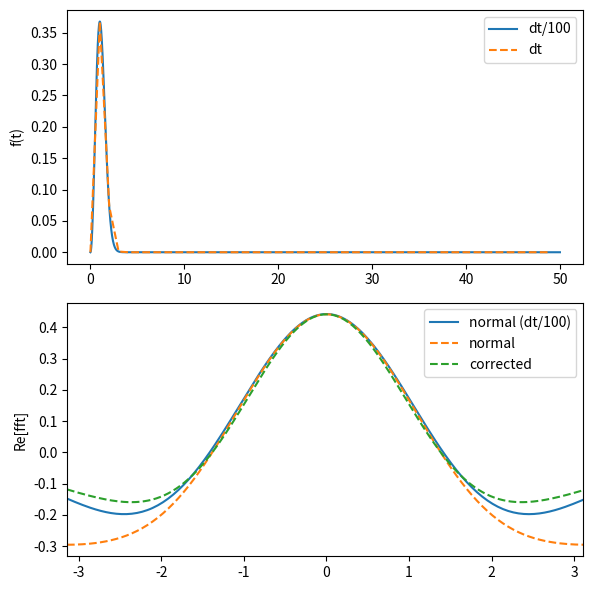

Python code for this plot:
#!/usr/bin/env python
import numpy as np

class Improvedfft:
    def W(self, th):
        return 1- (1/12)*th**2 + (1/360)*th**4 - (1/20160)*th**6
    def alpha0(self, th):
        return (-1/2) + (1/24)*th**2 - (1/720)*th**4 + (1/40320)*th**6 + 1j*th*(1/6 - (1/120)*th**2 + (1/5040)*th**4 - (1/362880)*th**6)
    def __init__(self, sample_times, over_sample_factor=4):
        self.dt = sample_times[1]-sample_times[0]
        self.a = sample_times[0]
        self.b = sample_times[-1]
        # Zero pad to at least over_sample_factor * times[-1]
        # Controls resolution in frequency (increase for higher resolution, reduce if have very many sample points)
        self.N = len(sample_times)-1
        # [optional] Choose a power of 2 as Cooley-Tukey algorithm most efficient in this case
        self.M = int(2**np.ceil( np.log2( over_sample_factor * self.N )))
        self.omegas = None
        self.Ws = None
        self.alpha0s = None
        self.prefactor = None
        self.scaled = True

    def fftfreq(self):
        # frequencies from -ve to +ve (fftshift as numpy gives odd ordering by default)
        if self.omegas is None:
            self.omegas = 2 * np.pi * np.fft.fftshift( np.fft.fftfreq( self.M, d=self.dt ))
        return self.omegas

    def fft(self, data, scaled=True):
        assert len(data) == self.N + 1, 'Data must be same length as sample times'
        if self.omegas is None:
            self.fftfreq()
        # interpolation and end_point corrections (compute once for given sample_times)
        if self.Ws is None:
            self.Ws = self.W( self.dt * self.omegas )
        if self.alpha0s is None:
            self.alpha0s = self.alpha0( self.dt * self.omegas )
        # prefactor used if scaled
        if self.prefactor is None:
            self.prefactor = self.dt * np.exp(1j * self.omegas * self.a)
        # normal fft - convention followed is positive exponent, no normalisation factor
        fft = np.fft.fftshift( np.fft.ifft( data, norm='forward', n=self.M ))
        # construct correction - in most cases right endpoint correction is negligible / unnecessary (normally b->infty, f(t)->0)
        fft_corrected = self.Ws * fft + self.alpha0s * data[0] \
                + np.exp(1j * self.omegas * (self.b - self.a)) * np.conjugate( self.alpha0s ) * data[self.N]
        if scaled:
            fft_corrected = self.prefactor * fft_corrected
        return fft_corrected


if __name__ == '__main__':
    import matplotlib.pyplot as plt
    # Example use
    def f(t):
        return t**2 * np.exp(-t**2)
    #sample_times = np.linspace(0,40,num=50)
    dt = 1
    dt2 = dt/100
    sample_times = np.arange(start=0.0, stop=50, step=dt)
    sample_times2 = np.arange(start=0.0, stop=50, step=dt2)
    sample_data = f(sample_times)
    sample_data2 = f(sample_times2)
    N = 4 * len(sample_times)
    N2 = 4 * len(sample_times2)
    normal_fft =  dt * np.fft.fftshift(np.fft.ifft(sample_data, norm='forward', n=N))
    normal_omegas = 2*np.pi*np.fft.fftshift(np.fft.fftfreq(N, d=dt))
    normal_fft2 =  dt2 * np.fft.fftshift(np.fft.ifft(sample_data2, norm='forward', n=N2))
    normal_omegas2 = 2*np.pi*np.fft.fftshift(np.fft.fftfreq(N2, d=dt2))
    myfft = Improvedfft(sample_times)
    corrected_fft = myfft.fft(sample_data)
    corrected_omegas = myfft.fftfreq()
    fig, axes = plt.subplots(2, figsize=(6,6))
    axes[0].plot(sample_times2, sample_data2, label='dt/100')
    axes[0].plot(sample_times, sample_data, label='dt', linestyle='--')
    axes[0].legend()
    axes[0].set_ylabel('f(t)')
    axes[1].plot(normal_omegas2, np.real(normal_fft2), label='normal (dt/100)')
    axes[1].plot(normal_omegas, np.real(normal_fft), label='normal', linestyle='--')
    axes[1].plot(corrected_omegas, np.real(corrected_fft), label='corrected', linestyle='--')
    axes[1].set_xlim([normal_omegas[0],normal_omegas[-1]])
    axes[1].legend()
    axes[1].set_ylabel('Re[fft]')
    plt.tight_layout()
    plt.savefig('fft_example.pdf')


